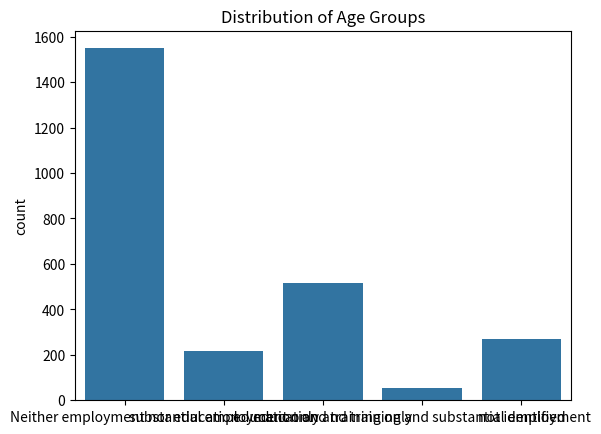

Reproduce this figure in Python.
# Choose a real-world phenomenon that can be measured and for which you could
# collect at least one-hundred data points across at least four different variables.
# Investigate the types of variables involved, their likely distributions, and their relationships with each other.
# Synthesise/simulate a data set as closely matching their properties as possible.
# Detail your research and implement the simulation in a Jupyter notebook – the data set itself can simply be displayed in an output cell within the notebook.




import pandas as pd 
import numpy as np
import seaborn as sea
import sys
import matplotlib.pyplot as plt


''''
Probabiltiy of reoffending: 

1. Age - categorical discrete 
2. Gender - Categorical nominal data (Or region)
3. Type of offence - categorical nominal 
4. Length of imprisonment - 
5. Education level/economic of criminal - categorical ordinal
'''

# import pandas with shortcut 'pd' 
import pandas as pd 


#############
# Set the seed so that the numbers can be reproduced.
np.random.seed(0)  

# 2747 people released in 2020 (41% reoffended within 1 year of release from custodial sentence)
#Ages = ['18-24', '25-34', '35-44', '45-54', '55+']
#age = np.random.choice(Ages, 5045, p=[0.153, 0.38, 0.297, 0.118, 0.052])
#print(age)
# excludes those not sentenced eg those commited on contempt of court & on remand awaiting trial
# https://www.irishprisons.ie/wp-content/uploads/documents_pdf/SENTENCED-COMMITTALS-by-Age-and-Gender-Year-2007-to-2022.pdf


## If you want to visualize this distribution, you can use a bar plot or a pie chart, which are suitable for categorical data. If you want to fit a known distribution to your data, that’s a more complex task and may not be possible without additional assumptions or data.
# if you have reason to believe that the underlying age distribution is normal (or any other known distribution), you could fit a model to your data using maximum likelihood estimation or other methods. However, this would require you to assign a numerical value to each age group, which may not accurately reflect the true age distribution.
#In most cases, the best way to model a distribution across categorical data is to use the observed frequencies (or probabilities) of each category, as you’ve done. This gives you a direct representation of the distribution without making additional assumptions.
#^^^ # rewrite





Economic_Status = ['Neither employment nor education', 'substantial employment only', 'education and training only',
                   'education and training and substantial employment', 'not identified' ]

Status = np.random.choice(Economic_Status, 2604, p=[0.597, 0.095, 0.196, 0.022, 0.09])
#print(Status)

sea.countplot(x=Status, order=Economic_Status)
plt.title('Distribution of Age Groups')
plt.show()



#https://www.cso.ie/en/releasesandpublications/fp/p-offo/offenders2016employmenteducationandotheroutcomes2016-2019/introduction/
#statuses = np.random.choice([0, 1, 2], n_prisoners, p=[0.597, 0.095, 0.196])

#education_level = np.random.choice([0, 1, 2, 3, 4])

#assigning a number to the education level of the prisoner 


